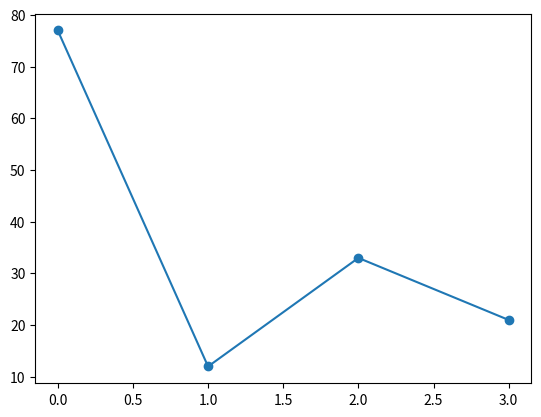

Write Python code to recreate this figure.
from matplotlib import markers
import numpy as np

import matplotlib.pyplot as plt

y=np.array([77,12,33,21])

plt.plot(y,marker='o')
plt.show()